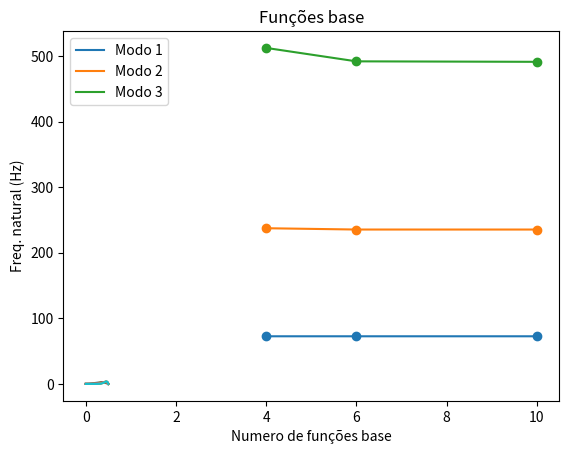
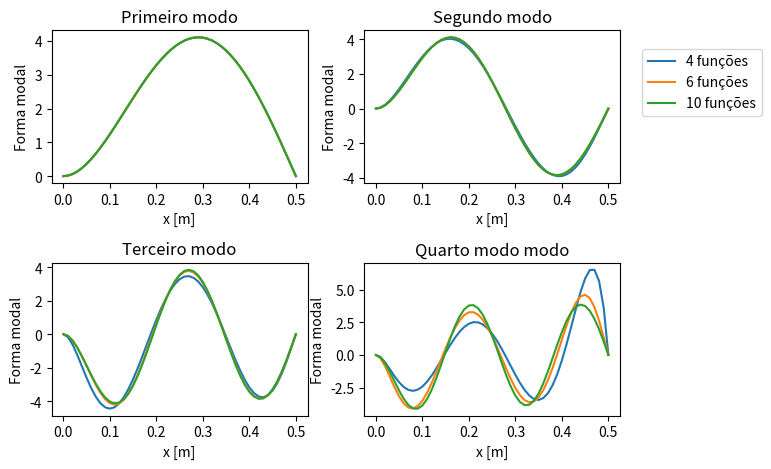

Reproduce these figures in Python, in order.
import numpy as np
from scipy.linalg import eig
import matplotlib.pyplot as plt

L=0.5
b=0.02
h=0.005
Ar=b*h
I=b*h**3/12
pho=2700
E=7.1e10

n=[4, 6, 10] # Numero de funcoes base em cada solucao
# Obs: Um numero de funcoes base maior que 10 apresenta problemas, o que
# pode ser devido a ma qualidade das funcoes base (elas passam a ter pouca
# diferenca entre elas para valores de i grandes).

resultados = dict()
x = np.linspace(0, L, int(L/0.01 + 1)) # Pontos onde a resposta sera calculada
for N in n:
    M = np.zeros((N,N))
    K = np.zeros((N,N))

    for j in range(1, N+1):
        for k in range(1, N+1):
            # As constantes abaixo sao a norma das funcoes e sao usadas
            # para normatizar as funcoes (o que nem sempre eh necessario).
            C1 = L**(j+5/2)*(1/(2*j+3)-2/(2*j+4)+1/(2*j+5))**0.5
            C2 = L**(k+5/2)*(1/(2*k+3)-2/(2*k+4)+1/(2*k+5))**0.5
            # C1 = 1
            # C2 = 1
            # Matriz de massa e rigidez
            M[j-1,k-1] = pho*Ar*(L**(j+k+5)/(j+k+3)-2*L**(j+k+5)/(j+k+4)+L**(j+k+5)/(j+k+5))/(C1*C2)

            K[j-1,k-1] = E*I*(j*k*(j+1)*(k+1)*L**(j+k+1)/(j+k-1)-k*(j+2)*(j+1)*(k+1)*L**(j+k+1)/(j+k)-j*(j+1)*(k+2)*(k+1)*L**(j+k+1)/(j+k)+(j+2)*(j+1)*(k+2)*(k+1)*L**(j+k+1)/(j+k+1))/(C1*C2)

    # Problema de autovalor generalizado. W é um vetor e A uma matrix com as colunas normalizadas
    W, A = eig(K, M)

    # Ordenando os autovalores e a matriz de autovetores
    idx = W.argsort()
    W = W[idx]
    A = A[:,idx]

    # Normalizando os autovetores pela matriz de massa, de forma que A'@M@A = I (@ = matrix multiplication)
    m_r = np.diagonal(A.T @ M @ A)
    m_r = np.reciprocal(np.sqrt(m_r))
    for a in range(A.shape[1]):
        A[:,a] *= m_r[a] # multiplica cada coluna pelo fator de escala

    # Calculando as funções base nos pontos x
    d = np.zeros((N, x.size))
    for j in range(1, N+1):
        C1 = L**(j+5/2)*(1/(2*j+3)-2/(2*j+4)+1/(2*j+5))**0.5
        d[j-1,:] = x**(j+1)*(L-x)/C1
    
    # Faz as formas modais terem a mesma orientação, analisando o sinal da covariância
    phi = d[:N, :].T @ A
    try:
        for k in range(N): # k-ésimo modo
            cov = np.cov(resultados[n[0]]['V'][:,k], phi[:,k])[0][1]
            cov = cov/np.abs(cov) # -1 ou 1
            phi[:,k] *= cov
    except:
        pass
    
    # armazenando os resultados em um dicionário
    resultados[N] = dict()
    resultados[N]['V'] = phi
    resultados[N]['fn'] = np.real(W**0.5/(2*np.pi))
    resultados[N]['d'] = d

n_b = n[2]
for i in range(n_b):
    plt.plot(x, resultados[n_b]['d'][i], label=f'$d_{i}(x)$')

plt.title('Funções base')
plt.xlabel('Posição x [m]')
plt.ylabel('Amplitude')
plt.legend()
plt.show()

fn_N=np.zeros((4, len(n)))
for j in range(0,3):
    for k in range(len(n)):
        fn_N[j, k] = resultados[n[k]]['fn'][j]
        
for k in range(fn_N[1,:].size):
    plt.plot(n, fn_N[k,:], marker='o')
plt.xlabel('Numero de funções base')
plt.ylabel('Freq. natural (Hz)')
plt.legend(['Modo 1', 'Modo 2','Modo 3'])
plt.show()

fig, axs = plt.subplots(2,2)

for n_b in n:
    axs[0,0].set_title('Primeiro modo')
    axs[0,0].plot(x, resultados[n_b]['V'][:,0], label=f"{n_b} funções")
    axs[0,0].set_xlabel('x [m]')
    axs[0,0].set_ylabel('Forma modal')
    
    axs[0,1].set_title('Segundo modo')
    axs[0,1].plot(x, resultados[n_b]['V'][:,1])
    axs[0,1].set_xlabel('x [m]')
    axs[0,1].set_ylabel('Forma modal')

    axs[1,0].set_title('Terceiro modo')
    axs[1,0].plot(x, resultados[n_b]['V'][:,2])
    axs[1,0].set_xlabel('x [m]')
    axs[1,0].set_ylabel('Forma modal')

    axs[1,1].set_title('Quarto modo modo')
    axs[1,1].plot(x, resultados[n_b]['V'][:,3])
    axs[1,1].set_xlabel('x [m]')
    axs[1,1].set_ylabel('Forma modal')


fig.legend(loc='upper left', bbox_to_anchor=(1, 0.9))
fig.tight_layout()
plt.show()